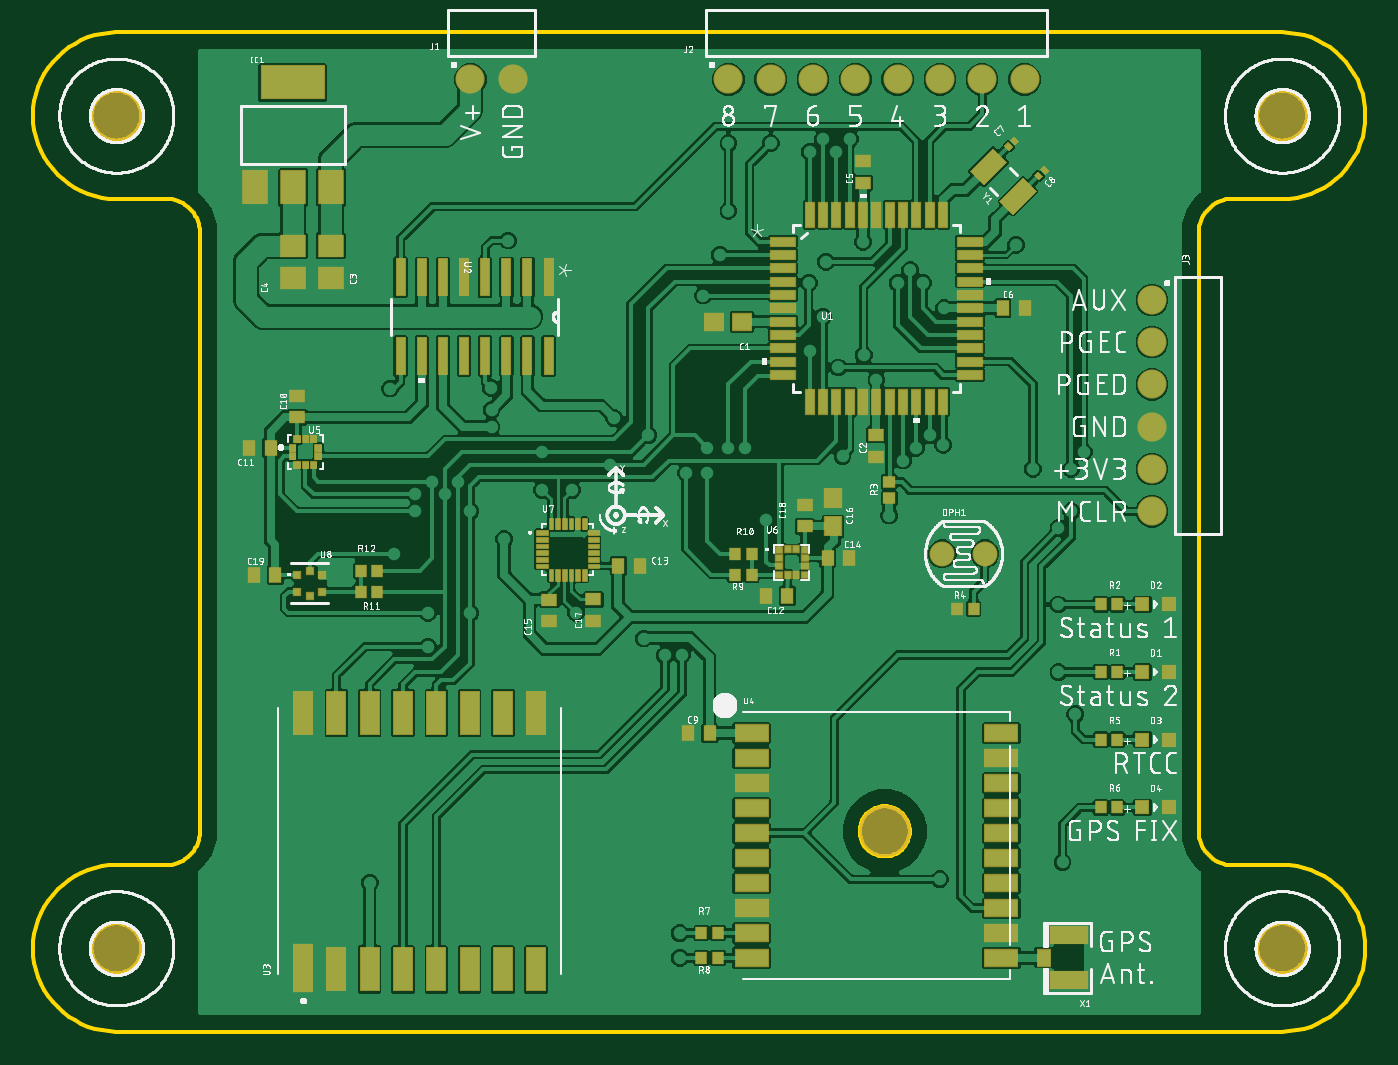
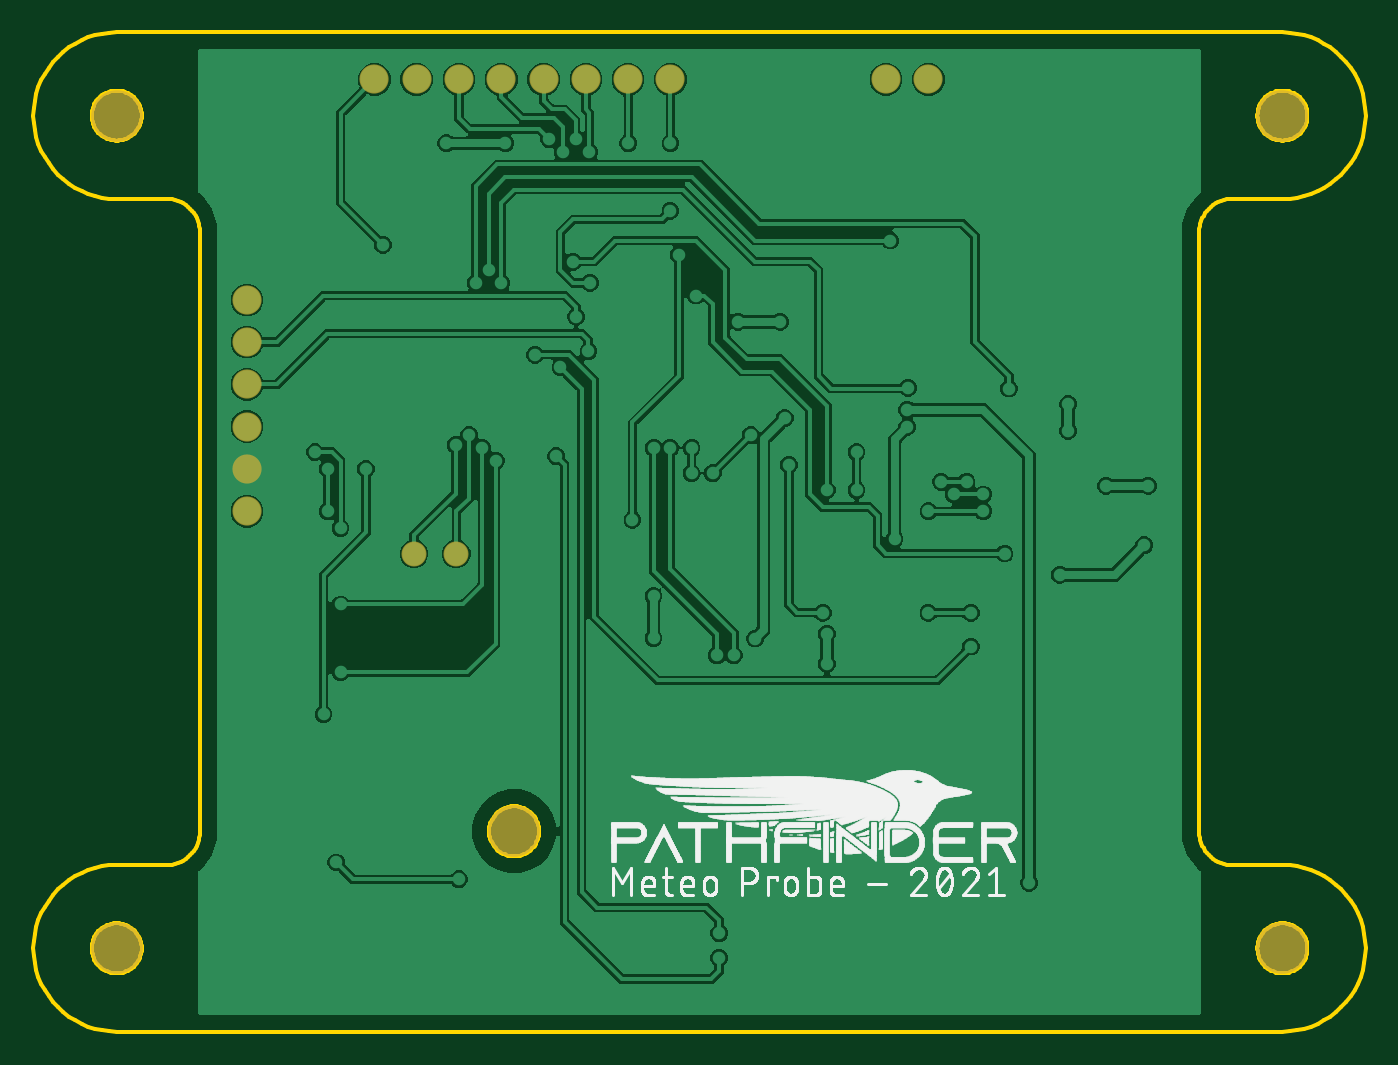
Circuit board: 8 layer files. Board 80.0 x 60.0 mm.
- bottom_copper: copper_bottom.gbr (143373 bytes)
- top_copper: copper_top.gbr (300615 bytes)
- outline: profile.gbr (12574 bytes)
- bottom_silk: silkscreen_bottom.gbr (132802 bytes)
- top_silk: silkscreen_top.gbr (399839 bytes)
- bottom_mask: soldermask_bottom.gbr (664 bytes)
- top_mask: soldermask_top.gbr (11816 bytes)
- paste: solderpaste_top.gbr (26314 bytes)

=== bottom_copper: copper_bottom.gbr (143373 bytes, source omitted) ===
=== top_copper: copper_top.gbr (300615 bytes, source omitted) ===
=== outline: profile.gbr (12574 bytes, source omitted) ===
=== bottom_silk: silkscreen_bottom.gbr (132802 bytes, source omitted) ===
=== top_silk: silkscreen_top.gbr (399839 bytes, source omitted) ===
=== bottom_mask: soldermask_bottom.gbr ===
G04 EAGLE Gerber RS-274X export*
G75*
%MOMM*%
%FSLAX34Y34*%
%LPD*%
%INSoldermask Bottom*%
%IPPOS*%
%AMOC8*
5,1,8,0,0,1.08239X$1,22.5*%
G01*
%ADD10C,3.101600*%
%ADD11C,1.751600*%
%ADD12C,1.501600*%


D10*
X411400Y120260D03*
D11*
X571740Y414020D03*
X571740Y439420D03*
X571740Y388620D03*
X571740Y363220D03*
X571740Y337820D03*
X571740Y312420D03*
X187960Y571740D03*
X162560Y571740D03*
D12*
X446024Y287020D03*
X471424Y287020D03*
D10*
X-50000Y50000D03*
X-50000Y550000D03*
X650000Y50000D03*
X650000Y550000D03*
D11*
X342900Y571740D03*
X317500Y571740D03*
X368300Y571740D03*
X393700Y571740D03*
X419100Y571740D03*
X444500Y571740D03*
X469900Y571740D03*
X495300Y571740D03*
M02*

=== top_mask: soldermask_top.gbr (11816 bytes, source omitted) ===
=== paste: solderpaste_top.gbr (26314 bytes, source omitted) ===
